Run: headless pygame with SDL's dummy video driver; simulated clock (each Clock.tick advances the game by its frame time, no real sleeping); random seed 0; keys injected as events and as key.get_pressed() state; no mouse input.
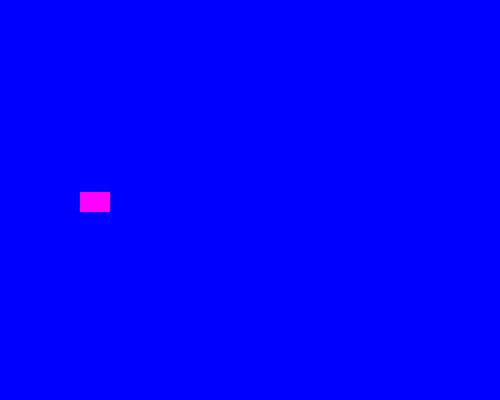
Frame 1 of 4 · flips 1–60 · no input
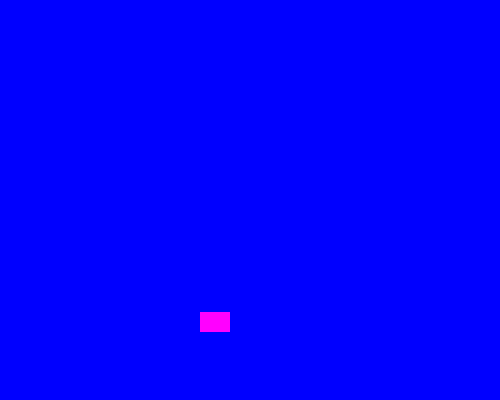
Frame 2 of 4 · flips 61–180 · tapped SPACE, RETURN · held RIGHT (→), D
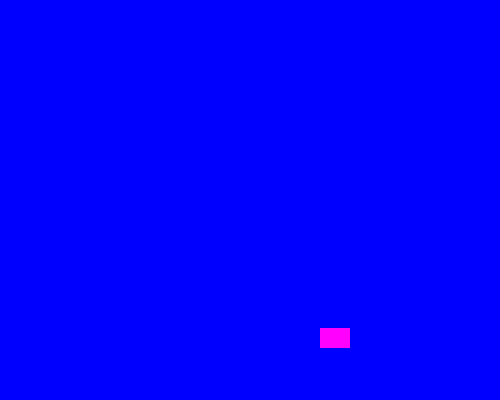
Frame 3 of 4 · flips 181–300 · held DOWN (↓), S
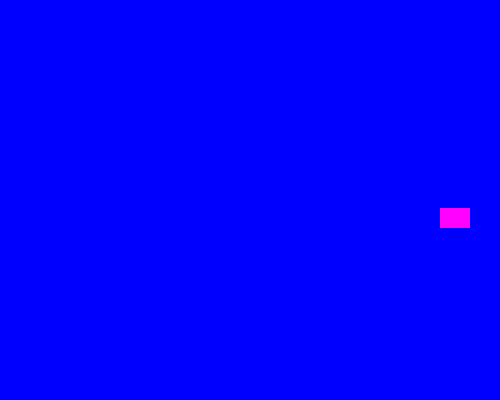
Frame 4 of 4 · flips 301–420 · held LEFT (←), A, UP (↑), W

The pygame program that drew these frames:

import pygame
import random
pygame.init()
#Custom Event
SPRITE_COLOR_CHANGE_EVENT = pygame.USEREVENT+1
Background_COLOR_CHANGE_EVENT = pygame.USEREVENT+2
#Background Color
BLUE = pygame.Color('blue')
LIGHTBLUE = pygame.Color('lightblue')
DARKBLUE = pygame.Color('darkblue')
#Sprite Colorpython Bounce.py
Yellow = pygame.Color('yellow')
Magenta = pygame.Color('magenta')
Orange = pygame.Color('orange')
Green = pygame.Color('green')
#Object Class
class Sprite(pygame.sprite.Sprite):
    def __init__(self, color, height, width):
        super().__init__()
        self.image = pygame.Surface([width, height])
        self.image.fill(color)
        self.rect = self.image.get_rect()
        self.velocity = [random.choice([-1, 1]), random.choice([-1, 1])]
    def update(self):
        self.rect.move_ip(self.velocity)
        boundary_hit = False
        if self.rect.left <= 0 or self.rect.right >= 500:
            self.velocity[0] = -self.velocity[0]
            boundary_hit = True
        if self.rect.top <= 0 or self.rect.bottom >= 400:
            self.velocity[1] = -self.velocity[1]
            boundary_hit = False
        if boundary_hit:
            pygame.event.post(pygame.event.Event(SPRITE_COLOR_CHANGE_EVENT))
            pygame.event.post(pygame.event.Event(Background_COLOR_CHANGE_EVENT))
    def Color_Change(self):
        self.image.fill(random.choice([Yellow, Magenta, Orange, Green]))
def Change_Background_Color():
    global bg_color
    bg_color = random.choice([BLUE, DARKBLUE, LIGHTBLUE])
all_sprites_list = pygame.sprite.Group()
sp_1 = Sprite(Magenta, 20, 30)
sp_1.rect.x = random.randint(0, 480)
sp_1.rect.y = random.randint(0, 370)
all_sprites_list.add(sp_1)
screen = pygame.display.set_mode((500, 400))
bg_color = BLUE
screen.fill(bg_color)
exit = False
clock = pygame.time.Clock()
while not exit:
    for event in pygame.event.get():
        if event.type == pygame.QUIT:
            exit = True
        elif event.type == SPRITE_COLOR_CHANGE_EVENT:
            sp_1.Color_Change()
        elif event.type == Background_COLOR_CHANGE_EVENT:
            Change_Background_Color()
    all_sprites_list.update()
    screen.fill(bg_color)
    all_sprites_list.draw(screen)
    pygame.display.flip()
    clock.tick(240)
pygame.quit()
